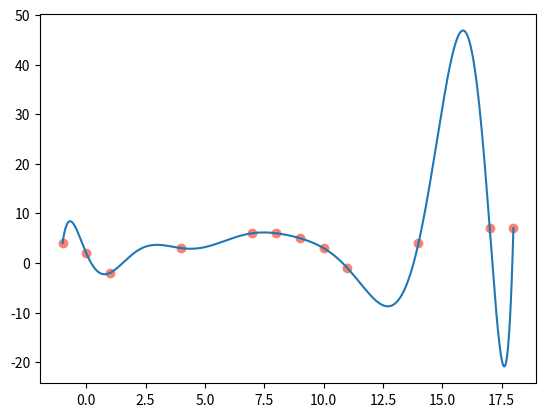

The matplotlib source for this figure:
import numpy as np

def lagrange(X, Y):

    def lagran(x):
        if type(x) == 'numpy.ndarray':
            x = x.reshape(-1, 1)
        
        if type(x) == list:
            x = np.array(x).reshape(-1, 1)
        
        else:
            x = np.array([x]).reshape(-1, 1)

        out = 0
        for xi, yi in zip(X, Y):
            #pi_x = (x - np.array([(X[X != xi]).reshape(-1)] * len(x))) because X[X != xi] autoreshape (-1)
            pi_x = x - np.array([(X[X != xi])] * len(x))

            out += yi * (pi_x / (xi - X[X != xi])).prod(axis = 1)

        return out
    
    return lagran


def main() -> None:
    X = np.array([-1, 0, 4,  1, 7, 8])
    X = np.concatenate((X, X+10))
    Y = np.array([ 4, 2, 3, -2, 6, 6])
    Y = np.concatenate((Y, Y+1))

    _x = np.linspace(min(X),max(X),1000)


    Lagran = lagrange(X.reshape(-1, 1),Y.reshape(-1, 1))
    
    #Lagran = lagrange(X,Y)
    
    plt.scatter(X, Y, c='salmon')
    plt.plot(_x, Lagran(_x))
    plt.show()

if __name__ == '__main__':
    import matplotlib.pyplot as plt
    main()